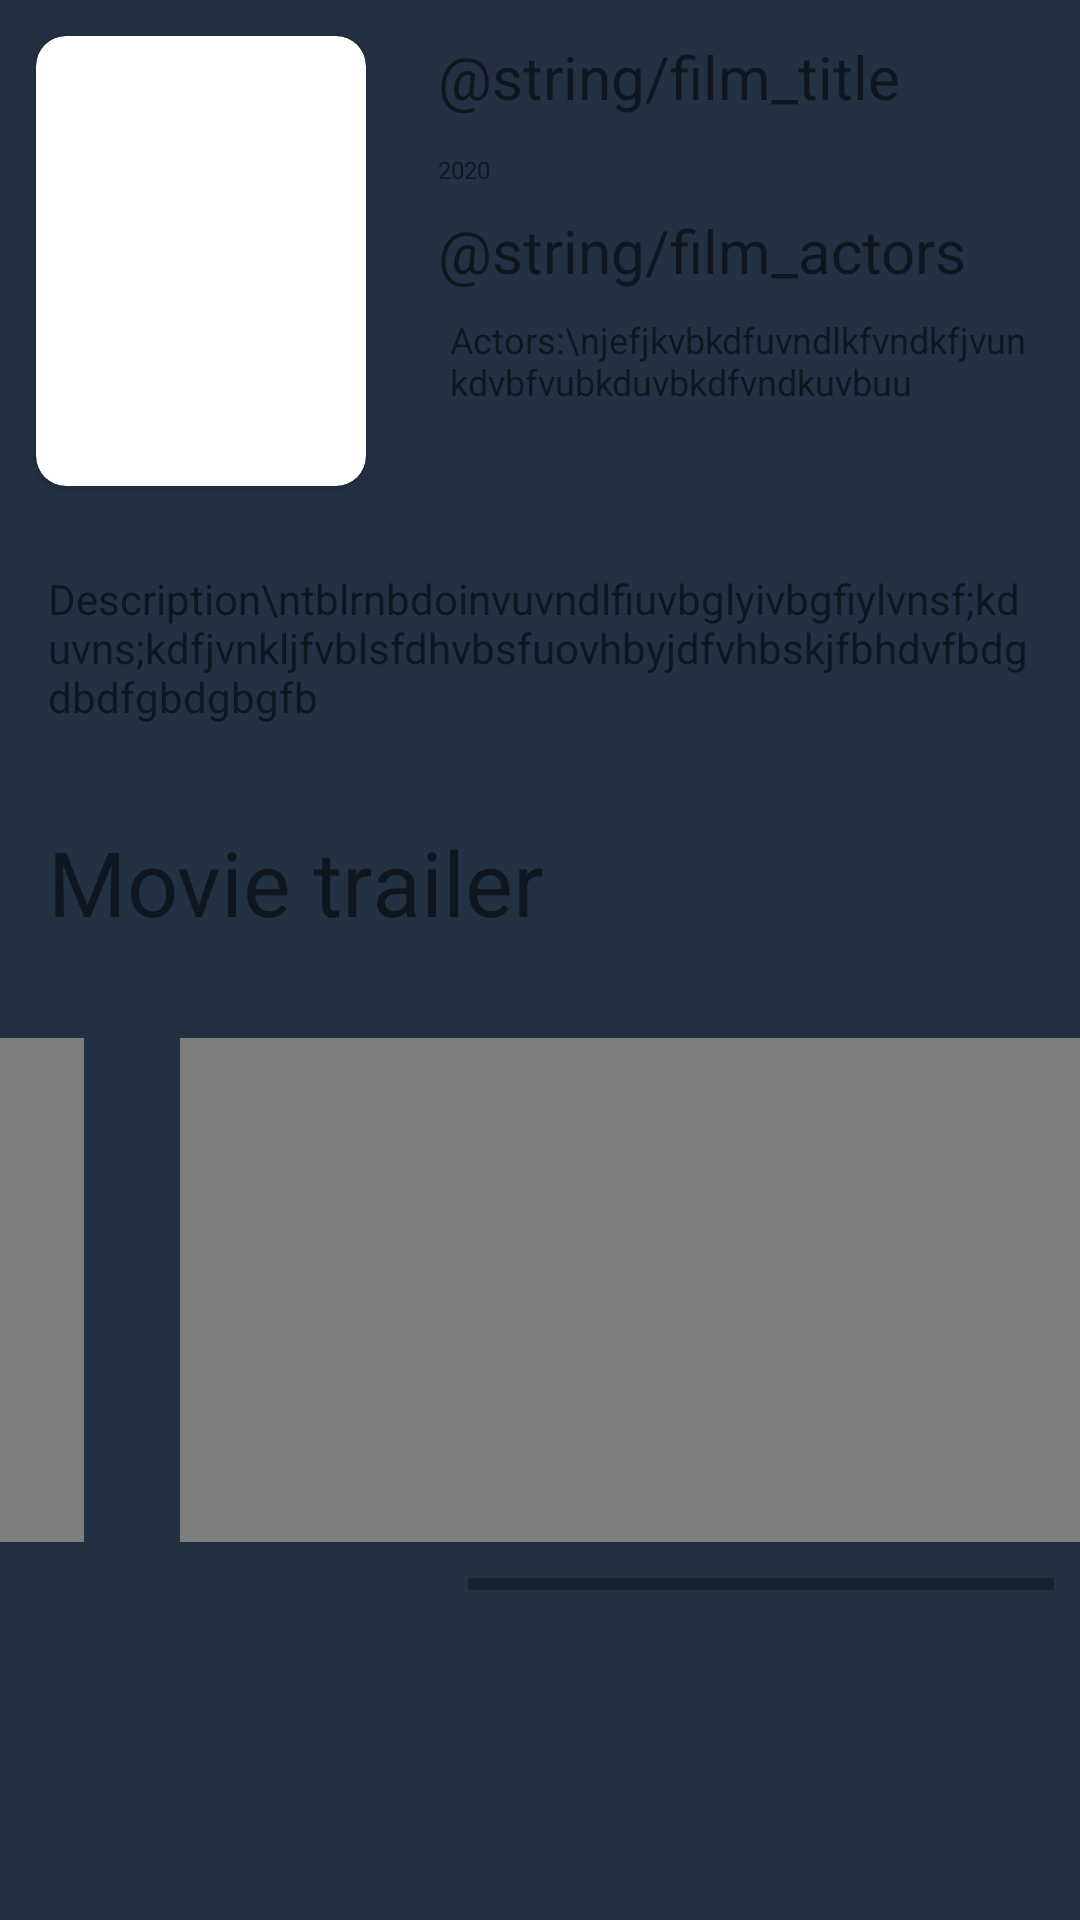

This screen was rendered from an Android layout file. Write that file and the resources it references.
<!-- AndroidManifest.xml: application theme Theme.Filmpgraphy -->
<!-- res/layout/fragment_film.xml -->
<?xml version="1.0" encoding="utf-8"?>
<ScrollView xmlns:android="http://schemas.android.com/apk/res/android"
    xmlns:app="http://schemas.android.com/apk/res-auto"
    xmlns:tools="http://schemas.android.com/tools"
    android:layout_width="match_parent"
    android:layout_height="match_parent"
    android:background="@color/background"
    tools:context=".ui.screens.FilmFragment">


    <LinearLayout
        android:layout_width="match_parent"
        android:layout_height="match_parent"
        android:orientation="vertical">

        <LinearLayout
            android:layout_width="match_parent"
            android:layout_height="wrap_content"
            android:orientation="horizontal">

            <androidx.cardview.widget.CardView
                android:id="@+id/film_container"
                android:layout_width="110dp"
                android:layout_height="150dp"
                android:layout_margin="12dp"
                app:cardCornerRadius="10dp">









            </androidx.cardview.widget.CardView>

            <RelativeLayout
                android:layout_width="match_parent"
                android:layout_height="match_parent">

                <TextView
                    android:id="@+id/title_description"
                    android:layout_width="wrap_content"
                    android:layout_height="wrap_content"
                    android:layout_alignParentTop="true"
                    android:layout_marginStart="12dp"
                    android:layout_marginTop="12dp"
                    android:layout_marginEnd="12dp"
                    android:layout_marginBottom="12dp"
                    android:text="@string/film_title"
                    android:textSize="20sp" />

                <TextView
                    android:id="@+id/year_description"
                    android:layout_width="wrap_content"
                    android:layout_height="wrap_content"
                    android:layout_below="@+id/title_description"
                    android:layout_marginStart="12dp"
                    android:text="2020"
                    android:textSize="8sp" />

                <TextView
                    android:id="@+id/actors_title"
                    android:layout_width="wrap_content"
                    android:layout_height="wrap_content"
                    android:layout_below="@+id/year_description"
                    android:layout_marginStart="12dp"
                    android:layout_marginTop="8dp"
                    android:text="@string/film_actors"
                    android:textSize="20sp" />

                <TextView
                    android:id="@+id/actors"
                    android:layout_width="match_parent"
                    android:layout_height="wrap_content"
                    android:layout_below="@+id/actors_title"
                    android:layout_alignParentBottom="true"
                    android:layout_marginStart="16dp"
                    android:layout_marginTop="8dp"
                    android:layout_marginEnd="16dp"
                    android:layout_marginBottom="12dp"
                    android:text="Actors:\njefjkvbkdfuvndlkfvndkfjvunkdvbfvubkduvbkdfvndkuvbuu"
                    android:textSize="12sp" />


            </RelativeLayout>


        </LinearLayout>

        <TextView
            android:id="@+id/description"
            android:layout_width="match_parent"
            android:layout_height="wrap_content"
            android:layout_margin="16dp"
            android:text="Description\ntblrnbdoinvuvndlfiuvbglyivbgfiylvnsf;kduvns;kdfjvnkljfvblsfdhvbsfuovhbyjdfvhbskjfbhdvfbdgdbdfgbdgbgfb" />


        <TextView
            android:layout_width="match_parent"
            android:layout_height="wrap_content"
            android:layout_margin="16dp"
            android:text="@string/movie_trailer"
            android:textSize="30sp" />

        <HorizontalScrollView
            android:layout_width="match_parent"
            android:layout_height="200dp">

            <LinearLayout
                android:layout_width="wrap_content"
                android:layout_height="wrap_content"
                android:orientation="horizontal">

                <FrameLayout
                    android:layout_width="300dp"
                    android:layout_height="match_parent"
                    android:layout_margin="16dp">

                    <VideoView
                        android:id="@+id/trailer"
                        android:layout_width="match_parent"
                        android:layout_height="match_parent" />

                </FrameLayout>

                <FrameLayout
                    android:layout_width="300dp"
                    android:layout_height="match_parent"
                    android:layout_margin="16dp">

                    <VideoView
                        android:id="@+id/second_trailer"
                        android:layout_width="wrap_content"
                        android:layout_height="wrap_content" />

                </FrameLayout>


            </LinearLayout>

        </HorizontalScrollView>


    </LinearLayout>

</ScrollView>
<!-- resources referenced by this layout -->
<resources>
  <color name="background">#233142</color>
  <!-- drawable image5: jpg bitmap (drawable, 66949 bytes) -->
  <string name="movie_trailer">Movie trailer</string>
  <style name="Theme.Filmpgraphy" parent="Theme.MaterialComponents.DayNight.NoActionBar">
          
          <item name="colorPrimary">@color/background</item>
          <item name="colorPrimaryVariant">@color/background</item>
          <item name="colorOnPrimary">@color/white</item>
          
          <item name="colorSecondary">@color/teal_200</item>
          <item name="colorSecondaryVariant">@color/teal_700</item>
          <item name="colorOnSecondary">@color/black</item>
          
          <item name="android:statusBarColor" tools:targetApi="l">?attr/colorPrimaryVariant</item>
          
      </style>
  <color name="white">#FFFFFFFF</color>
  <color name="teal_200">#FF03DAC5</color>
  <color name="teal_700">#FF018786</color>
  <color name="black">#FF000000</color>
</resources>
